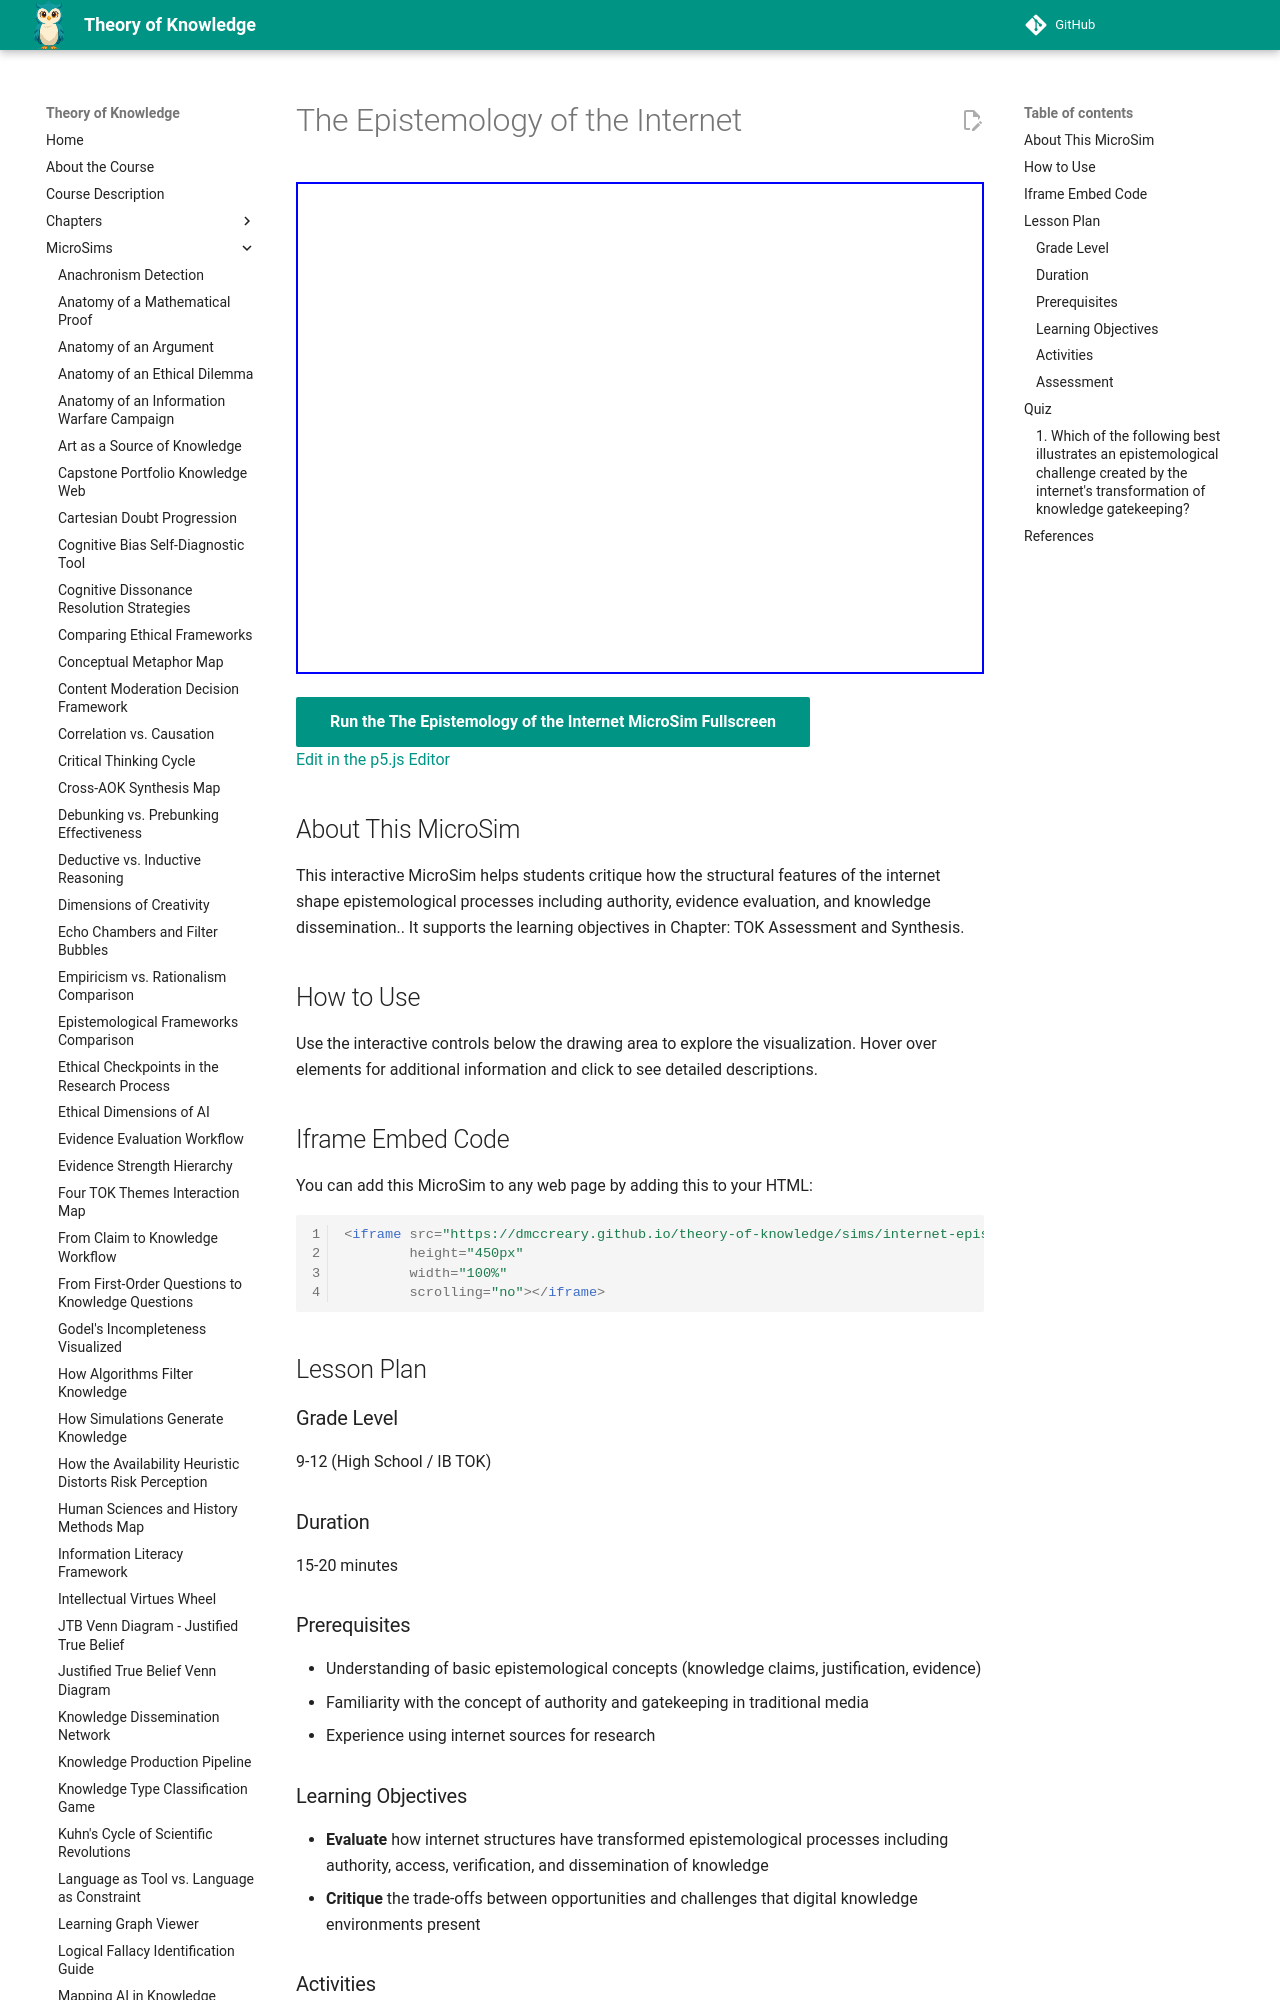

repository: dmccreary/theory-of-knowledge · page: sims/internet-epistemology/index.html · generator: mkdocs

---
title: The Epistemology of the Internet
description: Interactive p5.js MicroSim for the epistemology of the internet.
image: /sims/internet-epistemology/internet-epistemology.png
og:image: /sims/internet-epistemology/internet-epistemology.png
twitter:image: /sims/internet-epistemology/internet-epistemology.png
social:
   cards: false
quality_score: 0
---

# The Epistemology of the Internet

<iframe src="main.html" height="492" width="100%" scrolling="no"></iframe>

[Run the The Epistemology of the Internet MicroSim Fullscreen](./main.html){ .md-button .md-button--primary }
<br/>
[Edit in the p5.js Editor](https://editor.p5js.org/)

## About This MicroSim

This interactive MicroSim helps students critique how the structural features of the internet shape epistemological processes including authority, evidence evaluation, and knowledge dissemination.. It supports the learning objectives in Chapter: TOK Assessment and Synthesis.

## How to Use

Use the interactive controls below the drawing area to explore the visualization. Hover over elements for additional information and click to see detailed descriptions.

## Iframe Embed Code

You can add this MicroSim to any web page by adding this to your HTML:

```html
<iframe src="https://dmccreary.github.io/theory-of-knowledge/sims/internet-epistemology/main.html"
        height="450px"
        width="100%"
        scrolling="no"></iframe>
```

## Lesson Plan

### Grade Level
9-12 (High School / IB TOK)

### Duration
15-20 minutes

### Prerequisites
- Understanding of basic epistemological concepts (knowledge claims, justification, evidence)
- Familiarity with the concept of authority and gatekeeping in traditional media
- Experience using internet sources for research

### Learning Objectives
- **Evaluate** how internet structures have transformed epistemological processes including authority, access, verification, and dissemination of knowledge
- **Critique** the trade-offs between opportunities and challenges that digital knowledge environments present
